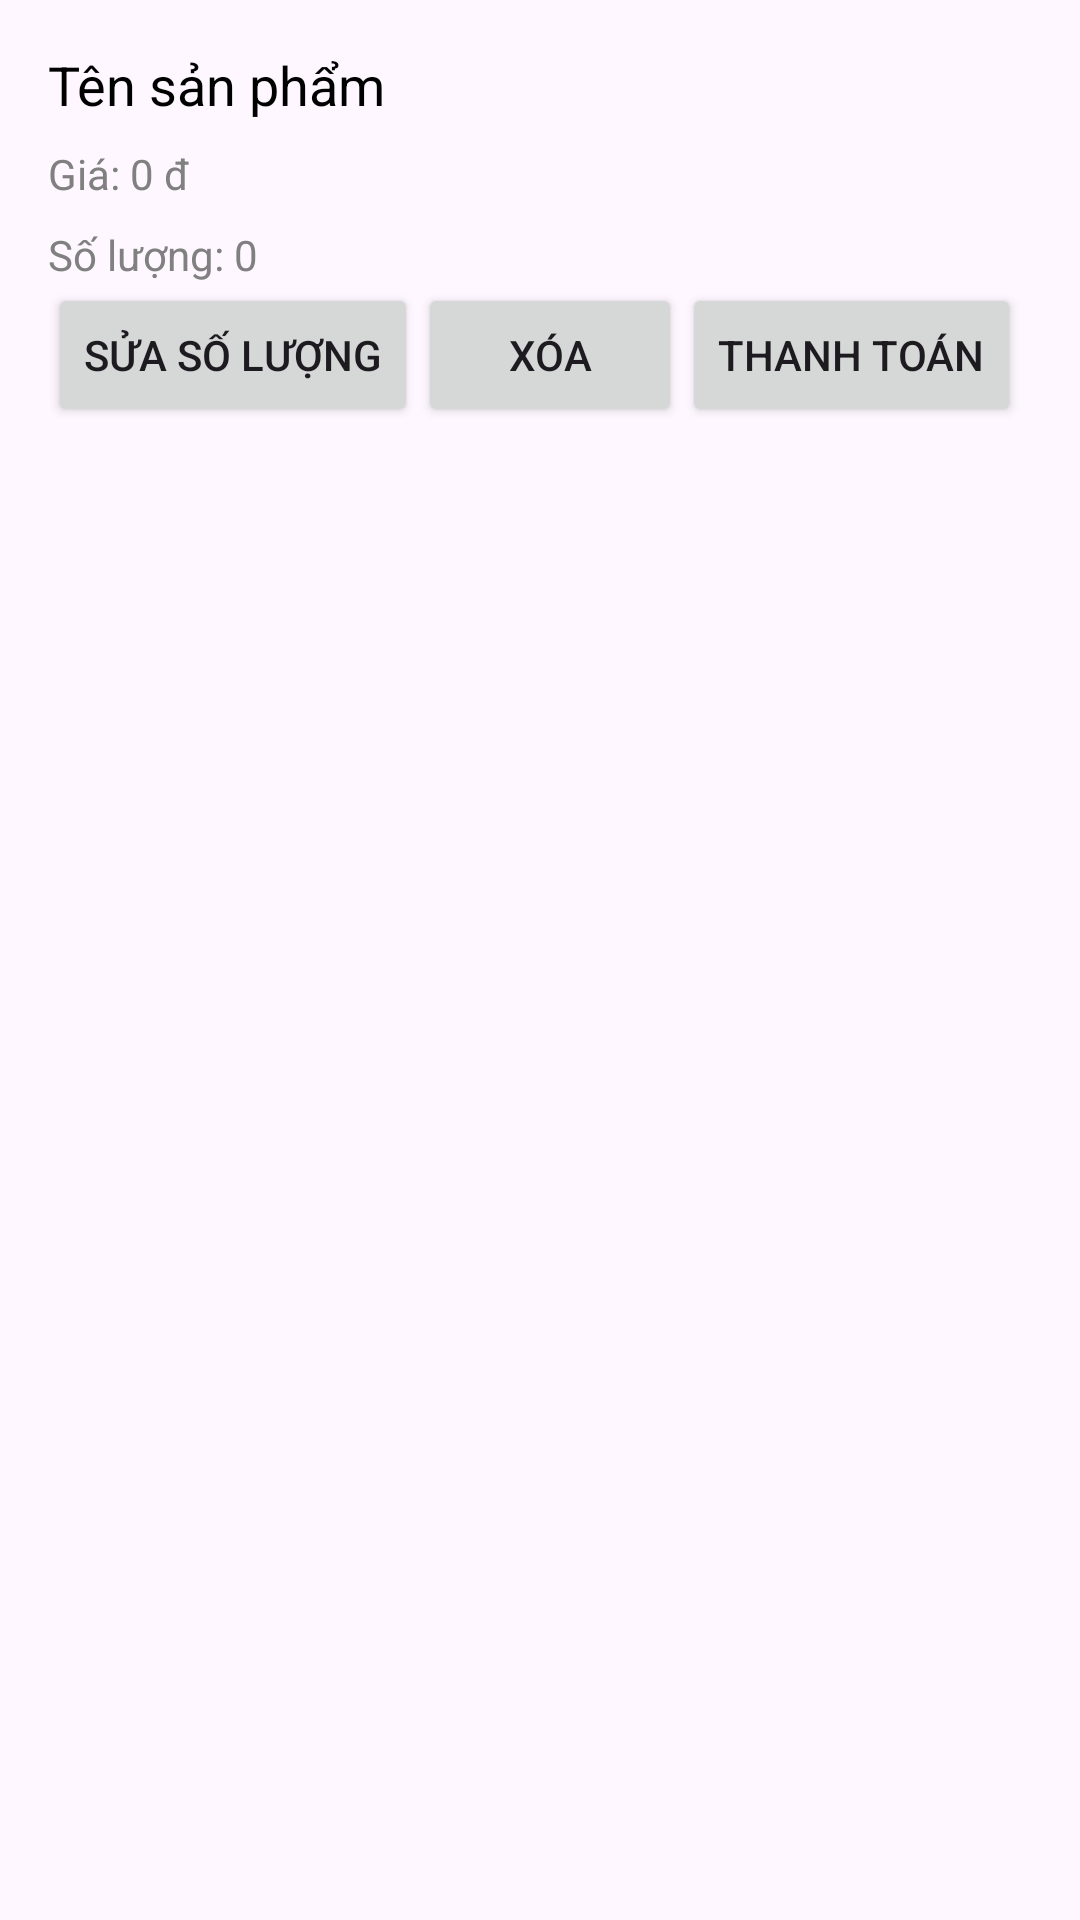

Reconstruct the res/layout file that produces this screen, plus the resources it refers to.
<!-- AndroidManifest.xml: application theme Theme.Teamddb -->
<!-- res/layout/cart_item.xml -->
<?xml version="1.0" encoding="utf-8"?>
<LinearLayout
    xmlns:android="http://schemas.android.com/apk/res/android"
    android:orientation="vertical"
    android:layout_width="match_parent"
    android:layout_height="wrap_content"
    android:padding="16dp"
>

    <TextView
        android:id="@+id/cartItemName"
        android:layout_width="wrap_content"
        android:layout_height="wrap_content"
        android:text="Tên sản phẩm"
        android:textSize="18sp"
        android:textColor="#000000" />

    <TextView
        android:id="@+id/cartItemPrice"
        android:layout_width="wrap_content"
        android:layout_height="wrap_content"
        android:text="Giá: 0 đ"
        android:textSize="14sp"
        android:textColor="#808080"
        android:layout_marginTop="8dp" />

    <TextView
        android:id="@+id/cartItemQuantity"
        android:layout_width="wrap_content"
        android:layout_height="wrap_content"
        android:text="Số lượng: 0"
        android:textSize="14sp"
        android:textColor="#808080"
        android:layout_marginTop="8dp" />

    <LinearLayout
        android:layout_width="match_parent"
        android:layout_height="wrap_content"
        android:orientation="horizontal">
        <Button
            android:id="@+id/editQuantityButton"
            android:layout_width="wrap_content"
            android:layout_height="wrap_content"
            android:text="Sửa số lượng" />

        <Button
            android:id="@+id/deleteItemButton"
            android:layout_width="wrap_content"
            android:layout_height="wrap_content"
            android:text="Xóa" />
        <Button
            android:id="@+id/cartItemCheckoutButton"
            android:layout_width="wrap_content"
            android:layout_height="wrap_content"
            android:text="Thanh toán" />
    </LinearLayout>

</LinearLayout>
<!-- resources referenced by this layout -->
<resources>
  <style name="Theme.Teamddb" parent="Base.Theme.Teamddb" />
  <style name="Base.Theme.Teamddb" parent="Theme.Material3.DayNight.NoActionBar">
          
          
      </style>
</resources>
